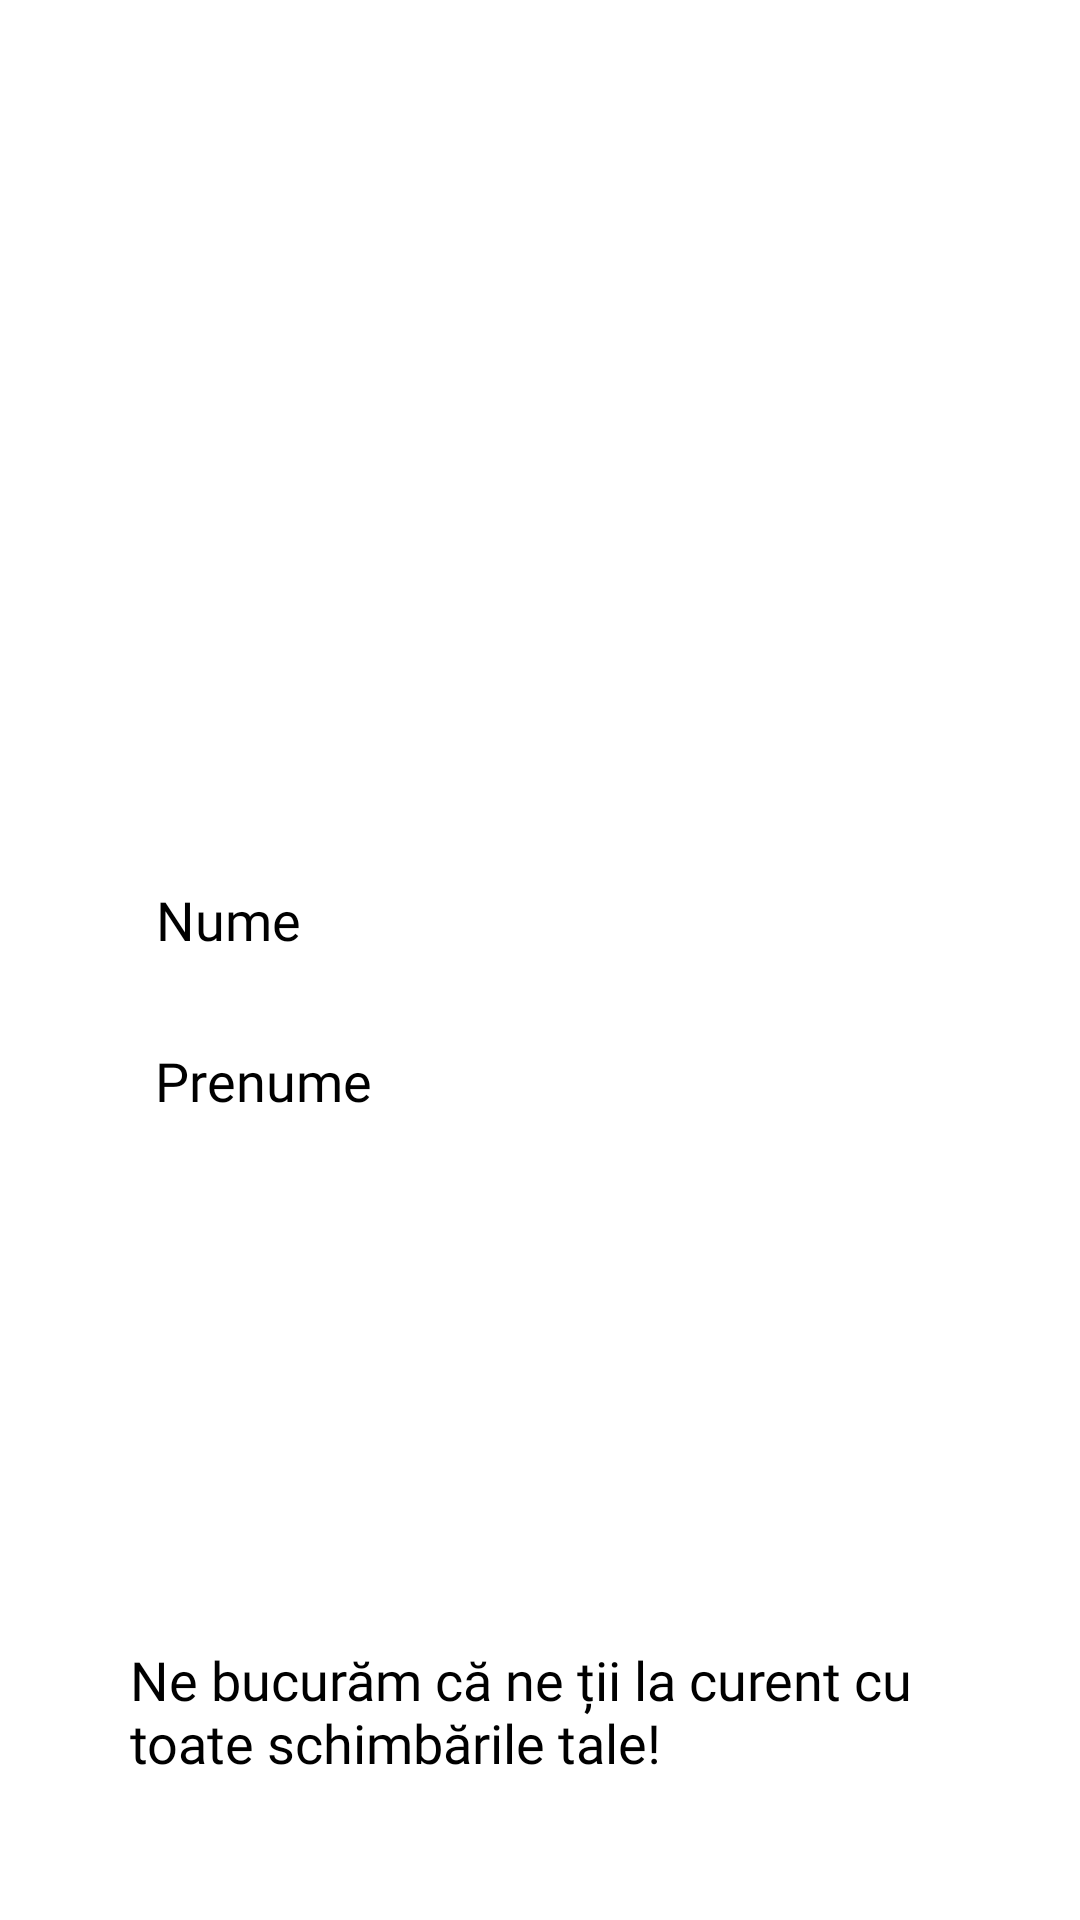

Android layout source for this screen:
<!-- AndroidManifest.xml: application theme Theme.Licenta6 -->
<!-- res/layout/activity_editare_profil.xml -->
<?xml version="1.0" encoding="utf-8"?>
<androidx.constraintlayout.widget.ConstraintLayout xmlns:android="http://schemas.android.com/apk/res/android"
    xmlns:app="http://schemas.android.com/apk/res-auto"
    xmlns:tools="http://schemas.android.com/tools"
    android:layout_width="match_parent"
    android:layout_height="match_parent"
    android:background="#FFF"
    tools:context=".Editare_profil">

    <View
        android:id="@+id/icons8_head"
        android:layout_width="200dp"
        android:layout_height="200dp"
        android:layout_alignParentLeft="true"
        android:layout_alignParentTop="true"
        android:background="@drawable/profil"
        app:layout_constraintBottom_toBottomOf="parent"
        app:layout_constraintEnd_toEndOf="parent"
        app:layout_constraintHorizontal_bias="0.497"
        app:layout_constraintStart_toStartOf="parent"
        app:layout_constraintTop_toTopOf="parent"
        app:layout_constraintVertical_bias="0.03" />

    <TextView
        android:id="@+id/nume"
        android:layout_width="52dp"
        android:layout_height="21dp"
        android:layout_alignParentLeft="true"
        android:layout_alignParentTop="true"
        android:fontFamily="@font/salsa"
        android:gravity="top"
        android:text="@string/nume_profil"
        android:textAppearance="@style/nume_profil"
        app:layout_constraintBottom_toTopOf="@+id/ne_bucuram_"
        app:layout_constraintEnd_toEndOf="parent"
        app:layout_constraintHorizontal_bias="0.169"
        app:layout_constraintStart_toStartOf="parent"
        app:layout_constraintTop_toBottomOf="@+id/icons8_head"
        app:layout_constraintVertical_bias="0.258" />

    <TextView
        android:id="@+id/prenume"
        android:layout_width="73dp"
        android:layout_height="22dp"
        android:layout_alignParentLeft="true"
        android:layout_alignParentTop="true"
        android:fontFamily="@font/salsa"
        android:gravity="top"
        android:text="@string/prenume_profil"
        android:textAppearance="@style/prenume_profil"
        app:layout_constraintBottom_toTopOf="@+id/ne_bucuram_"
        app:layout_constraintEnd_toEndOf="parent"
        app:layout_constraintHorizontal_bias="0.18"
        app:layout_constraintStart_toStartOf="parent"
        app:layout_constraintTop_toBottomOf="@+id/nume"
        app:layout_constraintVertical_bias="0.156" />

    <TextView
        android:id="@+id/ne_bucuram_"
        android:layout_width="286dp"
        android:layout_height="44dp"
        android:layout_alignParentLeft="true"
        android:layout_alignParentTop="true"
        android:fontFamily="@font/salsa"
        android:gravity="top"
        android:text="@string/ne_bucuram_profil"
        android:textAppearance="@style/ne_bucuram_profil"
        app:layout_constraintBottom_toBottomOf="parent"
        app:layout_constraintEnd_toEndOf="parent"
        app:layout_constraintHorizontal_bias="0.584"
        app:layout_constraintStart_toStartOf="parent"
        app:layout_constraintTop_toBottomOf="@+id/icons8_head"
        app:layout_constraintVertical_bias="0.874" />


</androidx.constraintlayout.widget.ConstraintLayout>
<!-- resources referenced by this layout -->
<resources>
  <string name="ne_bucuram_profil">Ne bucurăm că ne ții la curent cu toate schimbările tale!</string>
  <string name="nume_profil">Nume</string>
  <string name="prenume_profil">Prenume</string>
  <style name="ne_bucuram_profil">
  
  		<item name="android:textSize">
  			18sp
  		</item>
  
  		<item name="android:textColor">
  			#000000
  		</item>
  
  	</style>
  <style name="nume_profil">
  
  		<item name="android:textSize">
  			18sp
  		</item>
  
  		<item name="android:textColor">
  			#000000
  		</item>
  
  	</style>
  <style name="prenume_profil">
  
  		<item name="android:textSize">
  			18sp
  		</item>
  
  		<item name="android:textColor">
  			#000000
  		</item>
  
  	</style>
  <style name="Theme.Licenta6" parent="Theme.AppCompat.DayNight.NoActionBar">
          
          <item name="colorPrimary">@color/_bg__main_ek2_color</item>
          <item name="colorPrimaryDark">@color/_bg__main_ek2_color</item>
          <item name="colorAccent">@color/_bg__main_ek2_color</item>
          
      </style>
  <color name="_bg__main_ek2_color">#FFFFFF</color>
</resources>
